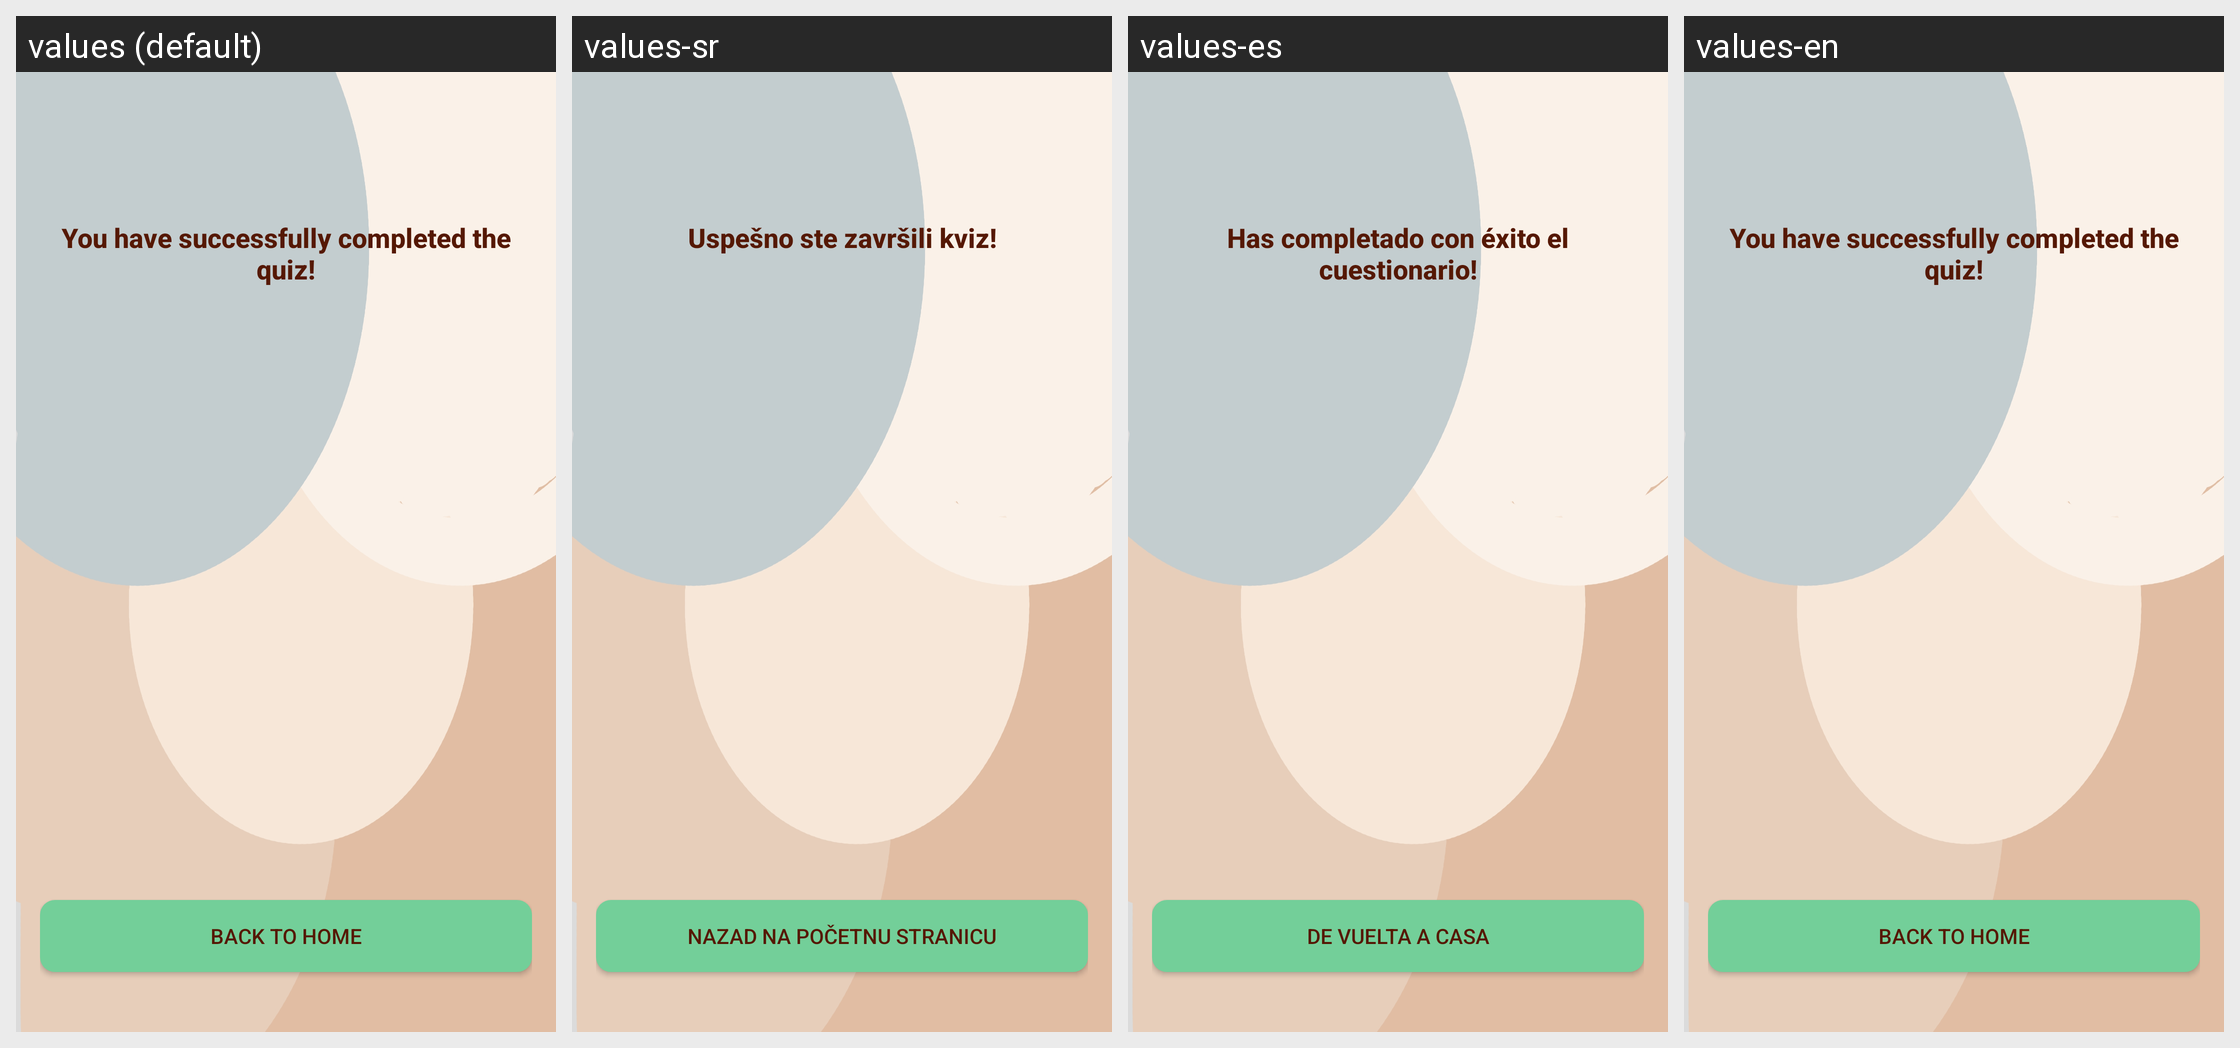

Locale-by-locale string values for the Android screen shown in this grid:
Android screen res/layout/activity_results.xml rendered under 4 locales, left to right: values (default), values-sr, values-es, values-en. Device: Nexus 5 (rendered at 1080×1920; each locale shown at half size, 540×960, under a caption strip naming it); theme Theme.GraduationQuiz.
Strings drawn on this screen, with the default value and each locale's value (text and hints the layout hard-codes, and strings that could not be matched under every locale, appear in the picture but are not listed):

you_have_successfully_completed_the_quiz
  values: You have successfully completed the quiz!
  values-sr: Uspešno ste završili kviz!
  values-es: Has completado con éxito el cuestionario!
  values-en: You have successfully completed the quiz!

back_to_home
  values: Back to home
  values-sr: Nazad na početnu stranicu
  values-es: De vuelta a casa
  values-en: Back to home
